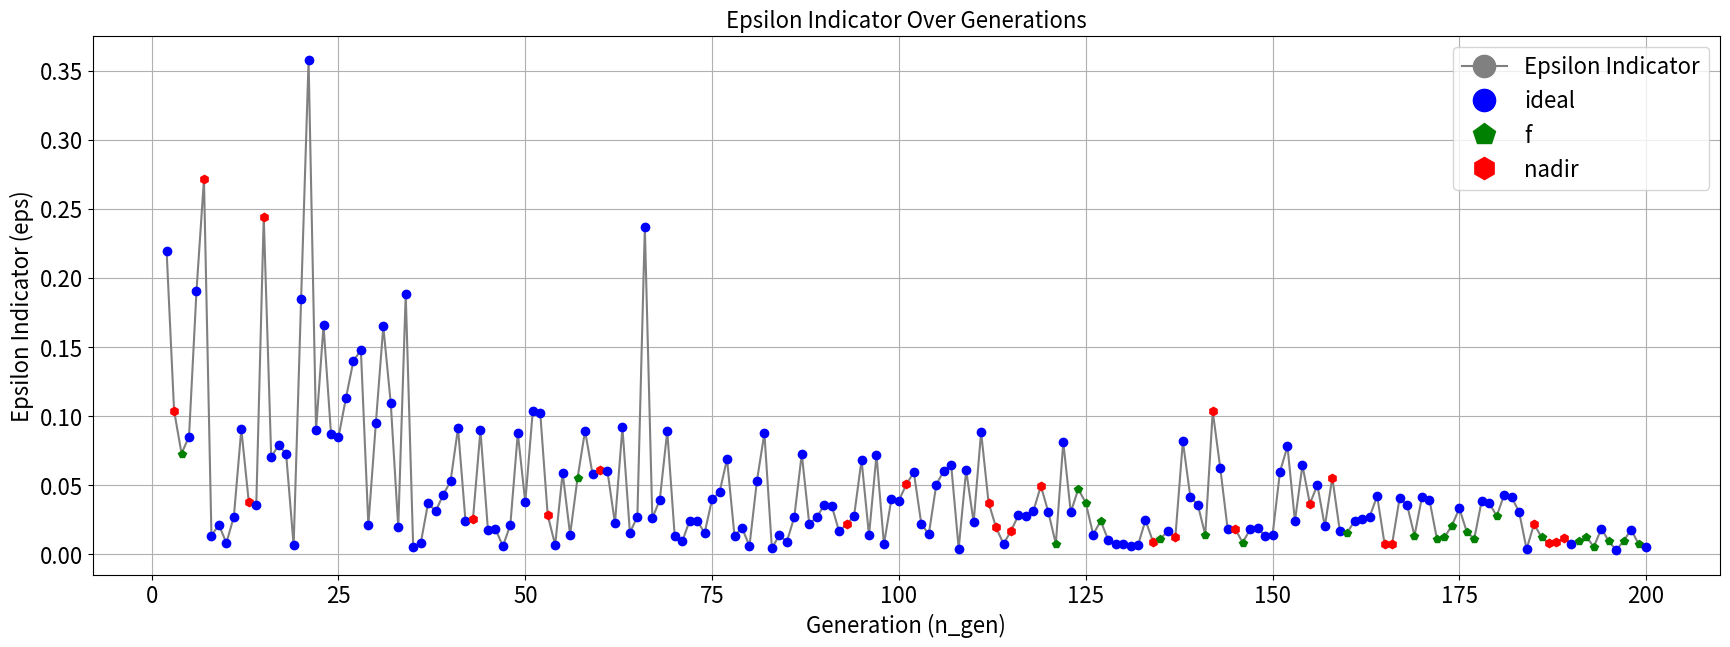

Source code (Python):
import matplotlib.pyplot as plt
from matplotlib.lines import Line2D
import numpy as np

# experiment 19
n_gen = list(range(1, 201))
front_num_Array = [26, 11, 7, 7, 5, 5, 5, 5, 4, 4, 4, 3, 3, 2, 2, 2, 3, 3, 4, 3, 4, 5, 5, 5, 5, 5, 5, 5, 5, 5, 5, 5, 4, 4, 3, 3, 3, 3, 3, 2, 2, 2, 2, 2, 2, 2, 2, 2, 2, 2, 2, 2, 2, 3, 2, 2, 3, 3, 3, 2, 2, 2, 2, 2, 2, 2, 2, 2, 2, 2, 2, 1, 1, 1, 2, 2, 2, 2, 2, 2, 2, 2, 2, 1, 1, 1, 1, 1, 1, 1, 1, 1, 1, 1, 2, 1, 1, 1, 1, 1, 2, 2, 1, 1, 1, 1, 1, 1, 1, 1, 1, 1, 1, 1, 1, 1, 1, 1, 1, 1, 1, 1, 1, 1, 1, 1, 1, 1, 1, 1, 1, 1, 1, 1, 1, 1, 1, 1, 1, 1, 1, 1, 1, 1, 1, 1, 1, 1, 1, 1, 1, 1, 1, 1, 1, 1, 1, 1, 1, 1, 1, 1, 1, 1, 1, 1, 1, 1, 1, 1, 1, 1, 1, 1, 1, 1, 1, 1, 1, 1, 1, 1, 1, 1, 1, 1, 1, 1, 1, 1, 1, 1, 1, 1, 1, 1, 1, 1, 1, 1]
n_nds_Array = [8, 6, 12, 16, 14, 16, 14, 15, 20, 20, 17, 25, 23, 25, 31, 25, 19, 18, 13, 11, 13, 12, 8, 7, 10, 8, 6, 12, 13, 10, 13, 14, 16, 10, 17, 13, 21, 20, 23, 27, 21, 35, 30, 23, 24, 32, 25, 30, 32, 33, 29, 24, 25, 16, 20, 21, 23, 17, 23, 24, 23, 27, 35, 34, 30, 18, 21, 21, 32, 28, 29, 49, 47, 45, 38, 42, 26, 35, 42, 40, 38, 37, 43, 58, 63, 56, 61, 51, 57, 59, 56, 54, 55, 56, 37, 54, 60, 50, 54, 49, 30, 37, 49, 55, 54, 57, 52, 55, 55, 56, 50, 51, 52, 55, 53, 64, 64, 63, 59, 63, 58, 49, 51, 62, 68, 67, 61, 62, 63, 68, 70, 60, 66, 70, 71, 67, 68, 72, 72, 58, 64, 68, 61, 60, 61, 60, 63, 62, 67, 69, 60, 50, 43, 63, 62, 62, 62, 56, 55, 57, 60, 58, 52, 57, 53, 53, 54, 60, 67, 66, 69, 70, 72, 72, 70, 62, 65, 62, 58, 59, 57, 62, 56, 66, 64, 67, 60, 62, 63, 67, 68, 68, 68, 68, 68, 69, 70, 68, 65, 65]
eps = [None, 0.2196678015, 0.1038036579, 0.0726244745, 0.084995645, 0.1904194786, 0.2714498339, 0.0132890392, 0.0208817308, 0.00796083, 0.0268406328, 0.0904253274, 0.0375106564, 0.0351504823, 0.2442511719, 0.0700461026, 0.0789707792, 0.0721536568, 0.0061676367, 0.1843706325, 0.3576670106, 0.0896840841, 0.1654627832, 0.0870525071, 0.0844012636, 0.1128875193, 0.1397156325, 0.1476604566, 0.0209164012, 0.0944492185, 0.164844682, 0.108995372, 0.0193384369, 0.1882400744, 0.0047089068, 0.0075375856, 0.0369338932, 0.0307847391, 0.0426488429, 0.052559604, 0.0911423635, 0.0236517892, 0.0251602739, 0.0894798167, 0.0175217366, 0.0182786183, 0.0054346238, 0.0210274078, 0.0874126886, 0.0373929148, 0.1032847369, 0.1021936346, 0.0280730938, 0.0064290184, 0.0588477162, 0.0138895257, 0.0550221411, 0.0891456578, 0.0578150372, 0.0606849458, 0.0596789657, 0.0221489836, 0.0915884082, 0.0153878838, 0.026870508, 0.2364495345, 0.0257756054, 0.0390880174, 0.0889996471, 0.0127842898, 0.0089937063, 0.0241374149, 0.0240613759, 0.0151057305, 0.0395347553, 0.0447545563, 0.0686529159, 0.0129273334, 0.0190254666, 0.0056199419, 0.0528887781, 0.087415911, 0.0042080859, 0.0134700799, 0.0087520503, 0.026609271, 0.0724008466, 0.0218914058, 0.0263579634, 0.0353932587, 0.034864127, 0.0163628203, 0.021321141, 0.0274447908, 0.0680313666, 0.0134166681, 0.0717022336, 0.0069087386, 0.0399265115, 0.0386018281, 0.0504546351, 0.0590648294, 0.0216849215, 0.0142551138, 0.0500341419, 0.0601868692, 0.0640413155, 0.0038639336, 0.0606427961, 0.0228090488, 0.0882706687, 0.0371640587, 0.0192289115, 0.0071727474, 0.0166282658, 0.0280734189, 0.027306823, 0.0310968992, 0.0492951295, 0.0301590464, 0.0072604779, 0.0809896821, 0.0301590464, 0.0468613442, 0.0371209953, 0.0140138432, 0.0238942176, 0.0102515495, 0.0068764979, 0.0070275803, 0.0054596221, 0.0063598912, 0.0243635118, 0.0089039725, 0.0109641528, 0.016545976, 0.012420507, 0.0815598216, 0.041350054, 0.0354187446, 0.0138946191, 0.1032223788, 0.0624684358, 0.0177869754, 0.0181156922, 0.0081413385, 0.0177870888, 0.0186564654, 0.0129504861, 0.0134946009, 0.059592303, 0.077888741, 0.0237353027, 0.0642082778, 0.0362682099, 0.0499474386, 0.0198983911, 0.0553178921, 0.0167665182, 0.0153161597, 0.024105691, 0.0255348301, 0.0269125639, 0.0418859892, 0.0071198285, 0.0070694949, 0.0402020851, 0.0354767035, 0.0130334794, 0.0413181479, 0.0391593641, 0.0108602899, 0.0119367928, 0.0204910816, 0.0328738622, 0.0158895645, 0.0110427668, 0.0386338095, 0.0369026686, 0.0273623743, 0.042750875, 0.0410301859, 0.0303784383, 0.0034580272, 0.021583872, 0.0120346392, 0.007972356, 0.008816883, 0.0114860906, 0.0068062744, 0.0094771139, 0.012417291, 0.0050207281, 0.0183175548, 0.0091585786, 0.0027115555, 0.0095338271, 0.017527776, 0.0070785215, 0.0051548538]
indicators = ['-', 'ideal', 'nadir', 'f', 'ideal', 'ideal', 'nadir', 'ideal', 'ideal', 'ideal', 'ideal', 'ideal', 'nadir', 'ideal', 'nadir', 'ideal', 'ideal', 'ideal', 'ideal', 'ideal', 'ideal', 'ideal', 'ideal', 'ideal', 'ideal', 'ideal', 'ideal', 'ideal', 'ideal', 'ideal', 'ideal', 'ideal', 'ideal', 'ideal', 'ideal', 'ideal', 'ideal', 'ideal', 'ideal', 'ideal', 'ideal', 'ideal', 'nadir', 'ideal', 'ideal', 'ideal', 'ideal', 'ideal', 'ideal', 'ideal', 'ideal', 'ideal', 'nadir', 'ideal', 'ideal', 'ideal', 'f', 'ideal', 'ideal', 'nadir', 'ideal', 'ideal', 'ideal', 'ideal', 'ideal', 'ideal', 'ideal', 'ideal', 'ideal', 'ideal', 'ideal', 'ideal', 'ideal', 'ideal', 'ideal', 'ideal', 'ideal', 'ideal', 'ideal', 'ideal', 'ideal', 'ideal', 'ideal', 'ideal', 'ideal', 'ideal', 'ideal', 'ideal', 'ideal', 'ideal', 'ideal', 'ideal', 'nadir', 'ideal', 'ideal', 'ideal', 'ideal', 'ideal', 'ideal', 'ideal', 'nadir', 'ideal', 'ideal', 'ideal', 'ideal', 'ideal', 'ideal', 'ideal', 'ideal', 'ideal', 'ideal', 'nadir', 'nadir', 'ideal', 'nadir', 'ideal', 'ideal', 'ideal', 'nadir', 'ideal', 'f', 'ideal', 'ideal', 'f', 'f', 'ideal', 'f', 'ideal', 'ideal', 'ideal', 'ideal', 'ideal', 'ideal', 'nadir', 'f', 'ideal', 'nadir', 'ideal', 'ideal', 'ideal', 'f', 'nadir', 'ideal', 'ideal', 'nadir', 'f', 'ideal', 'ideal', 'ideal', 'ideal', 'ideal', 'ideal', 'ideal', 'ideal', 'nadir', 'ideal', 'ideal', 'nadir', 'ideal', 'f', 'ideal', 'ideal', 'ideal', 'ideal', 'nadir', 'nadir', 'ideal', 'ideal', 'f', 'ideal', 'ideal', 'f', 'f', 'f', 'ideal', 'f', 'f', 'ideal', 'ideal', 'f', 'ideal', 'ideal', 'ideal', 'ideal', 'nadir', 'f', 'nadir', 'nadir', 'nadir', 'ideal', 'f', 'f', 'f', 'ideal', 'f', 'ideal', 'f', 'ideal', 'f', 'ideal']
#
# # # experiment 10
# front_num_Array = [7, 5, 5, 4, 4, 4, 4, 4, 4, 4, 3, 3, 3, 3, 2, 2, 2, 2, 2, 2, 2, 2, 2, 2, 2, 2, 2, 2, 2, 2, 2, 1, 1, 1, 1, 1, 1, 1, 1, 1, 1, 1, 1, 1, 1, 1, 1, 1, 1, 1, 1, 1, 1, 1, 1, 1, 1, 1, 1, 1, 1, 1, 1, 1, 1, 1, 1, 1, 1, 1, 1, 1, 1, 1, 1, 1, 1, 1, 1, 1, 1, 1, 1, 1, 1, 1, 1, 1, 1, 1, 1, 1, 1, 1, 1, 1, 1, 1, 1, 1, 1, 1, 1, 1, 1, 1, 1, 1, 1, 1, 1, 1, 1, 1, 1, 1, 1, 2, 2, 2, 1, 1, 2, 2, 2, 2, 2, 1, 1, 1, 1, 1, 1, 1, 1, 1, 1, 1, 1, 1, 1, 1, 1, 1, 1, 1, 1, 1, 1, 1, 1, 1, 1, 1, 1, 1, 1, 1, 2, 1, 2, 2, 2, 2, 2, 1, 1, 1, 1, 1, 1, 1, 1, 1, 1, 1, 1, 1, 1, 1, 1, 1, 1, 1, 1, 1, 1, 1, 1, 1, 1, 1, 1, 1, 1, 1, 1, 1, 1, 1]
# n_nds_Array = [3, 4, 8, 9, 15, 7, 3, 3, 4, 6, 6, 13, 12, 13, 12, 12, 13, 15, 18, 9, 18, 14, 15, 15, 9, 14, 20, 18, 22, 17, 24, 28, 23, 31, 20, 22, 22, 21, 21, 19, 19, 10, 20, 18, 21, 24, 20, 19, 19, 23, 22, 25, 22, 24, 21, 19, 20, 20, 22, 20, 22, 21, 19, 22, 22, 21, 23, 25, 24, 26, 26, 27, 24, 20, 24, 26, 24, 23, 19, 21, 22, 19, 23, 24, 24, 25, 24, 27, 26, 25, 26, 26, 23, 26, 27, 24, 24, 26, 26, 27, 26, 25, 20, 22, 24, 23, 28, 22, 27, 27, 28, 23, 23, 26, 25, 22, 18, 11, 11, 10, 13, 17, 16, 12, 13, 14, 19, 18, 22, 18, 23, 23, 18, 21, 24, 20, 27, 26, 16, 27, 28, 24, 24, 25, 24, 24, 24, 26, 25, 22, 23, 21, 22, 21, 12, 12, 12, 14, 13, 17, 18, 19, 19, 22, 24, 29, 31, 30, 25, 26, 19, 20, 20, 20, 23, 22, 23, 24, 25, 24, 25, 25, 25, 25, 24, 21, 23, 19, 23, 23, 25, 26, 26, 25, 25, 22, 21, 26, 27, 24]
# eps = [None, 0.4532029029, 0.3640003558, 0.3702500884, 0.1141240763, 0.4083138554, 1.7743706972, 0.0, 0.4704352208, 0.2889224835, 0.3771583461, 0.3342787076, 0.4828638853, 0.6103966516, 0.231413757, 0.1645367539, 0.0103304937, 0.2170314515, 0.3437006663, 0.7217686282, 0.4703092599, 0.1129888726, 0.1557054876, 0.1141672372, 0.4588621578, 0.3126810811, 0.2401060779, 0.0121806526, 0.1031038343, 0.3539198534, 0.0822819561, 0.1826779257, 0.0844731974, 0.0736978252, 0.152539742, 0.1282316255, 0.120956515, 0.1247095031, 0.0889516885, 0.1448920468, 0.1085197221, 0.2573474495, 0.0570531125, 0.1299655165, 0.024111775, 0.792462237, 0.1974179188, 0.1905693622, 0.1126158545, 0.2318328225, 0.11418237, 0.1363210358, 0.0425001478, 0.0643326457, 0.1463818126, 0.0609606009, 0.0858031386, 0.0430447523, 0.1141268717, 0.025259741, 0.0416188347, 0.0122363854, 0.0284951202, 0.1000462344, 0.0374733317, 0.044551126, 0.053134592, 0.0635053467, 0.0177587342, 0.0483429264, 0.1728177475, 0.2020414902, 0.2147505271, 0.0777740582, 0.0893138322, 0.1087232907, 0.0096614151, 0.0904904047, 0.0829813856, 0.0100016001, 0.019935551, 0.0269644665, 0.0099216413, 0.0139130217, 0.0254978669, 0.0263680539, 0.0315887315, 0.0215773214, 0.0075349743, 0.0163062618, 0.0275184223, 0.0127181206, 0.0166321817, 0.0240148105, 0.0034995499, 0.022592687, 0.0320608099, 0.014457288, 0.0100595519, 0.024287577, 0.0063757331, 0.0091900166, 0.0961027486, 0.0074762697, 0.0245130168, 0.0135816849, 0.0074195587, 0.023926506, 0.0232805159, 0.0249827601, 0.0075297489, 0.0074937795, 0.0247622568, 0.0096667833, 0.0377197002, 0.3414366795, 0.0598038911, 0.4844698368, 0.3703890227, 0.2714486645, 0.1162067906, 0.2769377934, 0.072219886, 0.1436914068, 0.2281198974, 0.0968485413, 0.0296133186, 0.1467357471, 0.0855221394, 0.2261826237, 0.2273705779, 0.0756861731, 0.1916743195, 0.1723656995, 0.0995580184, 0.1028762307, 0.1004968427, 0.0668718565, 0.0359721554, 0.0344695369, 0.0239238715, 0.1323179173, 0.0242635955, 0.0255384918, 0.0281322236, 0.0201766384, 0.0840711521, 0.0765380706, 0.0401278123, 0.0919052268, 0.0418083407, 0.0098312354, 0.1060110575, 0.0877157016, 0.1450684575, 0.0901199815, 0.1158688921, 0.103837371, 0.0514277143, 0.0084441602, 0.1635360953, 0.1087308746, 0.0425857478, 0.0405401989, 0.0842843871, 0.1294221122, 0.0078313315, 0.0303067761, 0.1125147553, 0.0370223017, 0.2404924282, 0.0135915549, 0.1411694828, 0.0245162515, 0.0949329707, 0.1144960673, 0.034313406, 0.0174930585, 0.021219907, 0.0057775861, 0.044170844, 0.0575881446, 0.0544523357, 0.0603442153, 0.2091980821, 0.2185353932, 0.238071455, 0.0247840233, 0.0952663971, 0.2530001247, 0.054797404, 0.0486637424, 0.1593760839, 0.0418841213, 0.062109793, 0.0075601838, 0.0171539568, 0.1177145708, 0.277219888, 0.1696958303]
# indicators = ['-', 'ideal', 'ideal', 'ideal', 'ideal', 'ideal', 'ideal', 'f', 'ideal', 'ideal', 'ideal', 'ideal', 'ideal', 'ideal', 'ideal', 'ideal', 'ideal', 'ideal', 'ideal', 'ideal', 'ideal', 'ideal', 'ideal', 'ideal', 'ideal', 'ideal', 'ideal', 'ideal', 'ideal', 'ideal', 'ideal', 'ideal', 'ideal', 'ideal', 'ideal', 'ideal', 'ideal', 'ideal', 'ideal', 'ideal', 'ideal', 'ideal', 'ideal', 'ideal', 'ideal', 'nadir', 'ideal', 'ideal', 'ideal', 'nadir', 'nadir', 'ideal', 'ideal', 'ideal', 'ideal', 'ideal', 'ideal', 'ideal', 'ideal', 'ideal', 'ideal', 'ideal', 'ideal', 'ideal', 'ideal', 'ideal', 'ideal', 'ideal', 'ideal', 'ideal', 'ideal', 'ideal', 'ideal', 'ideal', 'ideal', 'ideal', 'ideal', 'ideal', 'ideal', 'ideal', 'ideal', 'ideal', 'ideal', 'ideal', 'ideal', 'ideal', 'ideal', 'ideal', 'ideal', 'ideal', 'ideal', 'ideal', 'ideal', 'ideal', 'ideal', 'ideal', 'ideal', 'ideal', 'ideal', 'nadir', 'ideal', 'ideal', 'ideal', 'ideal', 'ideal', 'nadir', 'ideal', 'ideal', 'ideal', 'ideal', 'ideal', 'ideal', 'f', 'ideal', 'ideal', 'ideal', 'ideal', 'ideal', 'ideal', 'ideal', 'ideal', 'ideal', 'ideal', 'ideal', 'ideal', 'ideal', 'ideal', 'ideal', 'ideal', 'ideal', 'ideal', 'ideal', 'ideal', 'ideal', 'ideal', 'ideal', 'ideal', 'ideal', 'ideal', 'ideal', 'ideal', 'ideal', 'ideal', 'ideal', 'ideal', 'ideal', 'ideal', 'ideal', 'f', 'ideal', 'ideal', 'ideal', 'ideal', 'ideal', 'ideal', 'ideal', 'nadir', 'nadir', 'ideal', 'ideal', 'ideal', 'ideal', 'ideal', 'ideal', 'ideal', 'ideal', 'ideal', 'ideal', 'ideal', 'ideal', 'ideal', 'ideal', 'ideal', 'f', 'ideal', 'ideal', 'ideal', 'ideal', 'ideal', 'ideal', 'ideal', 'ideal', 'ideal', 'ideal', 'ideal', 'ideal', 'ideal', 'ideal', 'ideal', 'ideal', 'ideal', 'ideal', 'ideal', 'ideal', 'ideal', 'ideal', 'ideal', 'ideal', 'ideal', 'ideal']

# # experiment 13
# front_num_Array = [4, 3, 2, 2, 2, 2, 2, 2, 2, 2, 1, 1, 1, 1, 1, 1, 1, 1, 1, 1, 1, 1, 1, 1, 1, 1, 1, 1, 1, 1, 1, 1, 1, 1, 1, 1, 1, 1, 1, 1, 1, 1, 1, 1, 1, 1, 1, 1, 1, 1, 1, 1, 1, 1, 1, 1, 1, 1, 1, 1, 1, 1, 1, 1, 1, 1, 1, 1, 1, 1, 1, 1, 1, 1, 1, 1, 1, 1, 1, 1, 1, 1, 1, 1, 1, 1, 1, 1, 1, 1, 1, 1, 1, 1, 1, 1, 1, 1, 1, 1, 1, 1, 1, 1, 1, 1, 1, 1, 1, 1, 1, 1, 1, 1, 1, 1, 1, 1, 1, 1, 1, 1, 1, 1, 1, 1, 1, 1, 1, 1, 1, 1, 1, 1, 1, 1, 1, 1, 1, 1, 1, 1, 2, 1, 1, 1, 1, 1, 1, 1, 1, 1, 1, 1, 1, 1, 1, 1, 1, 1, 1, 1, 1, 1, 1, 1, 1, 1, 1, 1, 1, 1, 1, 1, 1, 1, 1, 1, 1, 1, 1, 1, 1, 1, 1, 1, 1, 1, 1, 1, 1, 1, 1, 1, 1, 1, 1, 1, 1, 1]
# n_nds_Array = [5, 1, 7, 2, 6, 7, 1, 1, 1, 1, 1, 1, 2, 4, 4, 8, 1, 2, 2, 4, 5, 6, 6, 12, 5, 6, 7, 6, 7, 8, 10, 13, 14, 14, 13, 12, 14, 3, 3, 3, 6, 5, 7, 9, 13, 11, 12, 10, 14, 9, 5, 7, 16, 9, 10, 13, 1, 2, 1, 4, 2, 2, 2, 3, 6, 3, 6, 5, 11, 13, 21, 17, 17, 20, 15, 16, 15, 21, 6, 13, 13, 16, 17, 16, 18, 6, 5, 9, 9, 10, 12, 12, 12, 7, 7, 14, 10, 14, 11, 16, 17, 23, 21, 28, 32, 13, 7, 7, 9, 12, 12, 14, 9, 14, 13, 18, 16, 12, 11, 12, 11, 17, 13, 12, 11, 9, 9, 9, 6, 7, 1, 2, 2, 2, 3, 2, 4, 3, 2, 6, 6, 7, 1, 2, 3, 5, 3, 4, 6, 9, 10, 10, 10, 10, 4, 6, 10, 9, 6, 9, 7, 7, 10, 8, 11, 9, 9, 9, 10, 8, 8, 9, 9, 10, 10, 11, 11, 8, 12, 11, 13, 13, 11, 14, 17, 18, 18, 13, 13, 12, 14, 16, 13, 10, 14, 16, 18, 15, 15, 15]
# eps = [None, 0.0263224292, 1.0, 6.4714613636, 0.9201862775, 0.4728547552, 0.0782786451, 0.0458252155, 0.0135105656, 0.0, 0.0, 0.0, 1.0, 1.0, 0.8588677043, 0.5514058463, 0.0247752828, 1.0, 0.0, 0.8998081875, 0.5616643859, 0.1192045348, 0.3785977568, 0.2758520378, 0.2605737177, 0.1816222354, 0.2838784128, 0.4357062949, 0.4553078342, 0.0759573895, 0.5866771653, 0.3391413967, 0.271753199, 0.1451453902, 0.1424068388, 0.4629213007, 0.2985565253, 2.6720252422, 1.0484453461, 0.3436217414, 0.5665302285, 0.7306383768, 0.3466660189, 0.3732003774, 0.3331292975, 0.1650220258, 0.4597193438, 0.4797894212, 0.2325012117, 0.1611529991, 0.2575627674, 0.3541380457, 0.3553902949, 0.4483277254, 0.1187540324, 0.3745284602, 0.0282134126, 1.0, 0.0125791012, 0.9614540436, 3.633569034, 1.0, 0.0, 0.9669813214, 0.416120273, 1.4257651961, 0.6646123593, 1.3085888596, 0.3997584226, 0.3245271052, 0.2039481321, 0.1015626814, 0.1189325732, 0.1077936371, 0.1104711319, 0.102707072, 0.0810258458, 0.2547537798, 0.4340596831, 0.9263278125, 0.2383056498, 0.1924449346, 0.0535472872, 0.8071942968, 0.0173264893, 0.5316309361, 0.5367215315, 0.3456699943, 0.1294029339, 0.147170121, 0.2726067855, 0.2756179058, 0.2305731345, 0.4602132963, 0.358986186, 0.851849547, 1.6843674379, 0.8377322237, 0.1897231529, 0.2435762337, 0.2482083121, 0.1472769282, 0.1521108166, 0.1210488174, 0.1529712097, 0.1345319862, 0.3906333852, 0.1267653441, 0.4183964983, 0.0780085717, 0.0147867978, 0.1486748306, 0.0544518312, 0.1190577377, 0.0399686734, 0.2000249634, 0.0694043061, 0.1596346297, 0.1616195734, 0.2711117853, 0.2363842976, 0.1536961339, 0.1886079705, 0.2749351839, 0.2089056385, 0.0672727731, 0.1830666808, 0.1679653559, 0.4914667646, 0.313721204, 0.0187651785, 1.0, 0.0, 0.0, 0.9981408917, 536.8923, 0.9981408917, 0.8716510268, 536.8923, 0.9997409928, 0.0, 0.3003335888, 0.0176257182, 1.0, 1.0, 0.7373221775, 3.7426700158, 0.8021134185, 0.256440813, 0.1660067968, 0.1549794743, 0.073995863, 0.1462798865, 0.1801431955, 0.6899194032, 0.667546066, 0.2949845527, 0.3297576385, 0.4523254512, 0.3677041178, 0.5145324074, 0.6217483783, 0.4141322231, 0.7068697742, 0.084178548, 0.186876596, 0.0770277355, 0.0, 0.3685527328, 0.0190787583, 0.2834727833, 0.3127727523, 0.0168164234, 0.1620134976, 0.156023295, 0.0997082833, 0.2673824651, 0.2824547378, 0.0107530116, 0.0273808301, 0.1125237649, 0.1527101554, 0.0363411041, 0.1125237649, 0.1076001907, 0.1427533876, 0.1665254613, 0.1907230907, 0.0784649408, 0.0711187645, 0.0876454843, 0.1491966144, 0.0429500832, 0.2619100114, 0.2697957703, 0.0904138377, 0.2537116354, 0.3456365759, 0.2133658885, 0.1831706669]
# indicators = ['-', 'ideal', 'ideal', 'ideal', 'ideal', 'ideal', 'ideal', 'ideal', 'ideal', 'f', 'f', 'f', 'ideal', 'ideal', 'ideal', 'ideal', 'ideal', 'ideal', 'f', 'ideal', 'ideal', 'ideal', 'ideal', 'ideal', 'ideal', 'ideal', 'ideal', 'ideal', 'ideal', 'ideal', 'ideal', 'ideal', 'ideal', 'ideal', 'ideal', 'ideal', 'ideal', 'ideal', 'ideal', 'ideal', 'ideal', 'ideal', 'ideal', 'ideal', 'ideal', 'ideal', 'ideal', 'ideal', 'ideal', 'ideal', 'ideal', 'ideal', 'ideal', 'ideal', 'ideal', 'ideal', 'ideal', 'ideal', 'ideal', 'ideal', 'ideal', 'ideal', 'f', 'ideal', 'ideal', 'ideal', 'ideal', 'ideal', 'ideal', 'ideal', 'ideal', 'ideal', 'ideal', 'ideal', 'ideal', 'ideal', 'ideal', 'ideal', 'ideal', 'ideal', 'ideal', 'ideal', 'ideal', 'ideal', 'ideal', 'ideal', 'ideal', 'ideal', 'ideal', 'ideal', 'ideal', 'ideal', 'ideal', 'ideal', 'ideal', 'ideal', 'ideal', 'ideal', 'ideal', 'ideal', 'ideal', 'ideal', 'ideal', 'ideal', 'ideal', 'ideal', 'ideal', 'ideal', 'ideal', 'ideal', 'ideal', 'ideal', 'ideal', 'ideal', 'ideal', 'ideal', 'ideal', 'ideal', 'ideal', 'ideal', 'ideal', 'ideal', 'ideal', 'ideal', 'ideal', 'ideal', 'ideal', 'ideal', 'ideal', 'ideal', 'ideal', 'ideal', 'f', 'f', 'ideal', 'ideal', 'ideal', 'ideal', 'ideal', 'ideal', 'f', 'ideal', 'ideal', 'ideal', 'ideal', 'ideal', 'ideal', 'ideal', 'ideal', 'ideal', 'ideal', 'ideal', 'ideal', 'ideal', 'ideal', 'ideal', 'ideal', 'ideal', 'ideal', 'ideal', 'ideal', 'ideal', 'ideal', 'ideal', 'ideal', 'ideal', 'ideal', 'f', 'ideal', 'ideal', 'ideal', 'ideal', 'ideal', 'ideal', 'nadir', 'ideal', 'ideal', 'ideal', 'ideal', 'ideal', 'ideal', 'ideal', 'ideal', 'ideal', 'ideal', 'ideal', 'ideal', 'ideal', 'ideal', 'ideal', 'ideal', 'ideal', 'ideal', 'ideal', 'ideal', 'ideal', 'ideal', 'ideal', 'ideal', 'ideal']


# Convert None to NaN for plotting purposes
eps = [float('nan') if v is None else v for v in eps]

# Create a color map for the indicators
color_map = {
    '-': 'gray',
    'ideal': 'b',
    'f': 'g',
    'nadir': 'r'
}

# Assign colors based on the indicators
colors = [color_map[indicator] for indicator in indicators]

# Plotting the line through all points
plt.figure(figsize=(21, 7))
plt.plot(n_gen, eps, linestyle='-', color='gray', label='Epsilon Indicator Line')

# Plotting the epsilon values over generations with corresponding colors
marker = 'o'
for i in range(len(n_gen)):
    if indicators[i] == 'ideal':
        marker = 'o'
    elif indicators[i] == 'f':
        marker = 'p'
    else:
        marker = 'h'
    plt.plot(n_gen[i], eps[i], marker=marker, color=colors[i])

# Custom legend
custom_lines = [
    Line2D([0], [0], color=color_map['-'], marker='o', linestyle='-', label='Epsilon Indicator', markersize=16),
    Line2D([0], [0], color=color_map['ideal'], marker='o', linestyle='None', label='ideal', markersize=16),
    Line2D([0], [0], color=color_map['f'], marker='p', linestyle='None', label='f', markersize=16),
    Line2D([0], [0], color=color_map['nadir'], marker='h', linestyle='None', label='nadir', markersize=16)]

plt.legend(handles=custom_lines, loc='best', fontsize=16)

# Adding labels and title
plt.xlabel('Generation (n_gen)', fontsize=16)
plt.ylabel('Epsilon Indicator (eps)', fontsize=16)
plt.title('Epsilon Indicator Over Generations', fontsize=16)
# plt.legend(fontsize=14)
plt.tick_params(axis='y', labelsize=16)
plt.tick_params(axis='x', labelsize=16)
plt.grid(True)


# Show plot
plt.show()
